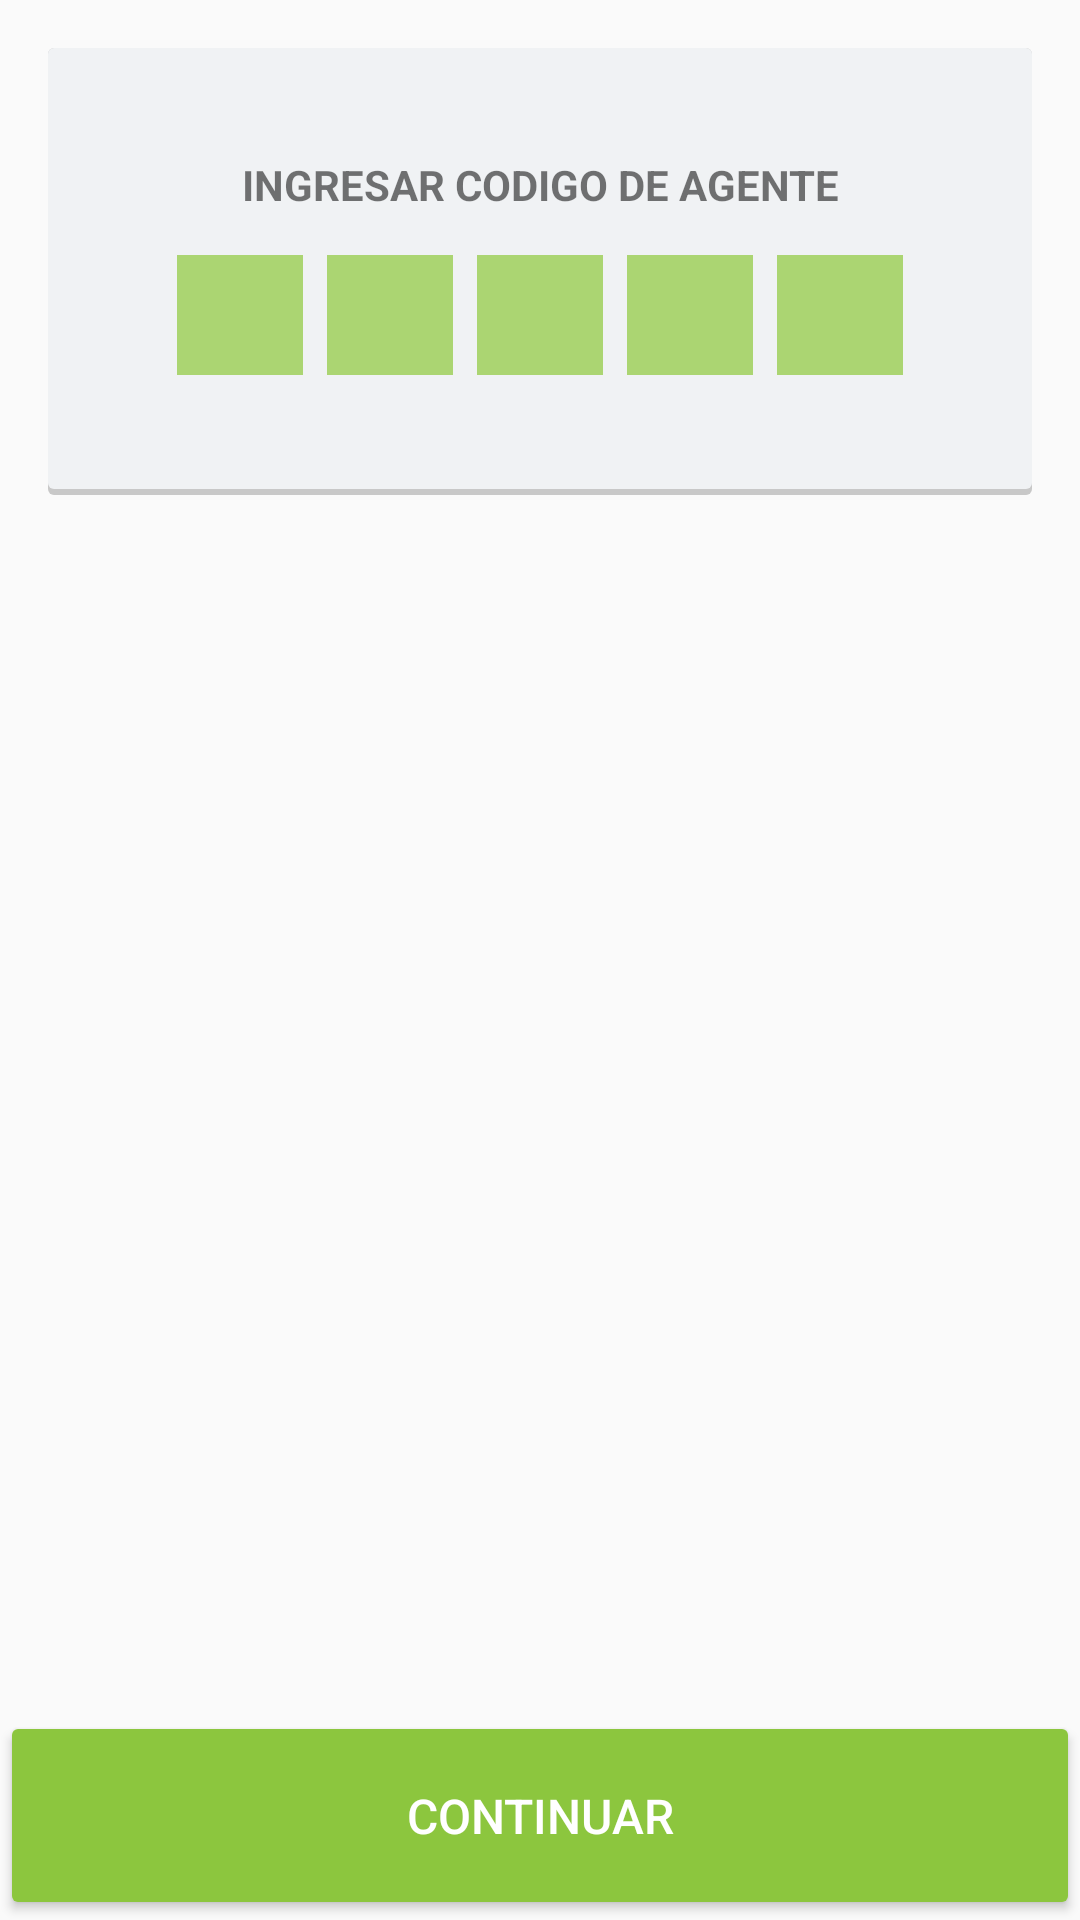

Produce the Android XML layout that renders to this screen, including the resource entries it uses.
<!-- AndroidManifest.xml: application theme AppTheme -->
<!-- res/layout/fragment_agent_code.xml -->
<RelativeLayout xmlns:android="http://schemas.android.com/apk/res/android"
    xmlns:tools="http://schemas.android.com/tools"
    android:layout_width="match_parent"
    android:layout_height="match_parent"
    tools:context="net.iantech.android.remitee.AgentCodeFragment">

    <LinearLayout
        android:layout_width="match_parent"
        android:layout_height="wrap_content"
        android:layout_margin="@dimen/activity_vertical_margin"
        android:layout_marginTop="@dimen/pin_content_layout_padding"
        android:background="@drawable/card_gray_background"
        android:orientation="vertical"
        android:padding="@dimen/card_padding">

        <TextView
            android:id="@+id/agent_code_title"
            android:layout_width="wrap_content"
            android:layout_height="wrap_content"
            android:layout_gravity="center"
            android:layout_marginBottom="@dimen/pin_label_margin"
            android:gravity="center_horizontal"
            android:text="@string/enter_agent_code"
            android:textStyle="bold" />

        <LinearLayout
            android:id="@+id/pin_layout"
            android:layout_width="match_parent"
            android:layout_height="wrap_content"
            android:layout_gravity="center_horizontal"
            android:gravity="center_horizontal"
            android:orientation="horizontal">

            <EditText
                android:id="@+id/pin_first_edittext"
                style="@style/pin_edittext_style"
                android:layout_width="wrap_content"
                android:layout_height="@dimen/pin_content_layout_padding"
                android:contentDescription="@string/enter_agent_code_desc"
                android:inputType="numberPassword|number"
                android:nextFocusForward="@+id/pin_second_edittext" />

            <EditText
                android:id="@+id/pin_second_edittext"
                style="@style/pin_edittext_style"
                android:layout_width="wrap_content"
                android:layout_height="@dimen/pin_content_layout_padding"
                android:contentDescription="@string/enter_agent_code_desc"
                android:inputType="numberPassword|number"
                android:nextFocusForward="@+id/pin_third_edittext" />

            <EditText
                android:id="@+id/pin_third_edittext"
                style="@style/pin_edittext_style"
                android:layout_width="wrap_content"
                android:layout_height="@dimen/pin_content_layout_padding"
                android:contentDescription="@string/enter_agent_code_desc"
                android:inputType="numberPassword|number"
                android:nextFocusForward="@+id/pin_forth_edittext" />

            <EditText
                android:id="@+id/pin_forth_edittext"
                style="@style/pin_edittext_style"
                android:layout_width="wrap_content"
                android:layout_height="@dimen/pin_content_layout_padding"
                android:contentDescription="@string/enter_agent_code_desc"
                android:inputType="numberPassword|number"
                android:nextFocusForward="@+id/pin_fifth_edittext" />

            <EditText
                android:id="@+id/pin_fifth_edittext"
                style="@style/pin_edittext_style"
                android:layout_width="wrap_content"
                android:layout_height="@dimen/pin_content_layout_padding"
                android:contentDescription="@string/enter_agent_code_desc"
                android:inputType="numberPassword|number" />
        </LinearLayout>
    </LinearLayout>

    <EditText
        android:id="@+id/pin_hidden_edittext"
        android:layout_width="1dp"
        android:layout_height="1dp"
        android:layout_gravity="center_horizontal"
        android:background="@null"
        android:contentDescription="@string/enter_agent_code_desc"
        android:cursorVisible="false"
        android:gravity="center_horizontal"
        android:inputType="numberPassword"
        android:maxLength="5"
        android:textColor="#00000000" />

    <Button
        android:id="@+id/validateAgentsCodeButton"
        android:layout_width="match_parent"
        android:layout_height="wrap_content"
        android:layout_alignParentBottom="true"
        android:paddingBottom="@dimen/main_button_vertical_padding"
        android:paddingTop="@dimen/main_button_vertical_padding"
        android:text="@string/action_continue"
        android:textSize="@dimen/button_textsize"
        android:theme="@style/AppTheme.RaisedButton.Accent" />
</RelativeLayout>
<!-- resources referenced by this layout -->
<resources>
  <dimen name="activity_vertical_margin">16dp</dimen>
  <dimen name="button_textsize">16sp</dimen>
  <dimen name="card_padding">36dp</dimen>
  <dimen name="main_button_vertical_padding">24dp</dimen>
  <dimen name="pin_content_layout_padding">40dp</dimen>
  <dimen name="pin_label_margin">10dp</dimen>
  <!-- drawable card_gray_background (drawable) -->
  <?xml version="1.0" encoding="utf-8"?>
  <layer-list xmlns:android="http://schemas.android.com/apk/res/android">
      <item>
          <shape android:shape="rectangle">
              <solid android:color="#CABBBBBB"/>
              <corners android:radius="2dp" />
          </shape>
      </item>
  
      <item
          android:left="0dp"
          android:right="0dp"
          android:top="0dp"
          android:bottom="2dp">
          <shape android:shape="rectangle">
              <solid android:color="#f0f2f4"/>
              <corners android:radius="2dp" />
          </shape>
      </item>
  </layer-list>
  <string name="action_continue">Continuar</string>
  <string name="enter_agent_code">INGRESAR CODIGO DE AGENTE</string>
  <string name="enter_agent_code_desc">INGRESAR CODIGO DE AGENTE</string>
  <style name="AppTheme.RaisedButton.Accent">
          <item name="colorButtonNormal">@color/colorAccent</item>
          <item name="colorControlHighlight">@color/colorHighlight</item>
      </style>
  <style name="pin_edittext_style">
          <item name="android:gravity">center</item>
          <item name="android:cursorVisible">false</item>
          <item name="android:maxLength">1</item>
          <item name="android:minEms">2</item>
          <item name="android:background">@color/colorAccentLight</item>
          <item name="android:layout_margin">@dimen/pin_margin</item>
          <item name="android:focusable">true</item>
          <item name="android:focusableInTouchMode">true</item>
      </style>
  <style name="AppTheme" parent="Theme.AppCompat.Light.DarkActionBar">
          
          <item name="colorPrimary">@color/colorPrimary</item>
          <item name="colorPrimaryDark">@color/colorPrimaryDark</item>
          <item name="colorAccent">@color/colorAccent</item>
          <item name="colorControlNormal">#c5c5c5</item>
          <item name="colorControlActivated">@color/colorAccent</item>
          <item name="colorControlHighlight">@color/colorAccent</item>
          <item name="android:windowMinWidthMajor">95%</item>
          <item name="android:windowMinWidthMinor">95%</item>
      </style>
  <color name="colorAccent">#8cc63e</color>
  <color name="colorHighlight">#DFEFCA</color>
  <color name="colorAccentLight">#ABD572</color>
  <dimen name="pin_margin">4dp</dimen>
  <color name="colorPrimary">#4b5566</color>
  <color name="colorPrimaryDark">#39414f</color>
</resources>
